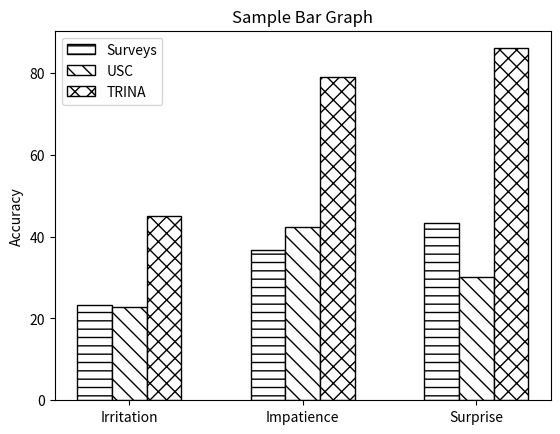

Write Python code to recreate this figure.

#%%
import numpy as np
import matplotlib.pyplot as plt

# Sample data
categories = ['Irritation', 'Impatience', 'Surprise']
values1 = [22.86, 42.33, 30.09]
values2 = [45.07, 79, 86]
values3 = [23.33, 36.66, 43.33]

# Create bar graph
x = np.arange(len(categories))  # the label locations
width = 0.2  # the width of the bars
fig, ax = plt.subplots()
rects3 = ax.bar(x - width, values3, width, label='Surveys', color='white', edgecolor='black', hatch='--')
rects1 = ax.bar(x, values1, width, label='USC', color='white', edgecolor='black', hatch='\\\\')
rects2 = ax.bar(x + width, values2, width, label='TRINA', color='white', edgecolor='black', hatch='xx')

# # Highlight the best results
# best_values = np.maximum.reduce([values1, values2, values3])
# for i, rect in enumerate(rects1):
#     if values1[i] == best_values[i]:
#         rect.set_edgecolor('black')
#         rect.set_linewidth(2)
# for i, rect in enumerate(rects2):
#     if values2[i] == best_values[i]:
#         rect.set_edgecolor('black')
#         rect.set_linewidth(2)
# for i, rect in enumerate(rects3):
#     if values3[i] == best_values[i]:
#         rect.set_edgecolor('black')
#         rect.set_linewidth(2)

# Add title and labels
ax.set_title('Sample Bar Graph')
ax.set_ylabel('Accuracy')
ax.set_xticks(x)
ax.set_xticklabels(categories)
ax.legend()

# Show the plot
plt.show()
# %%
